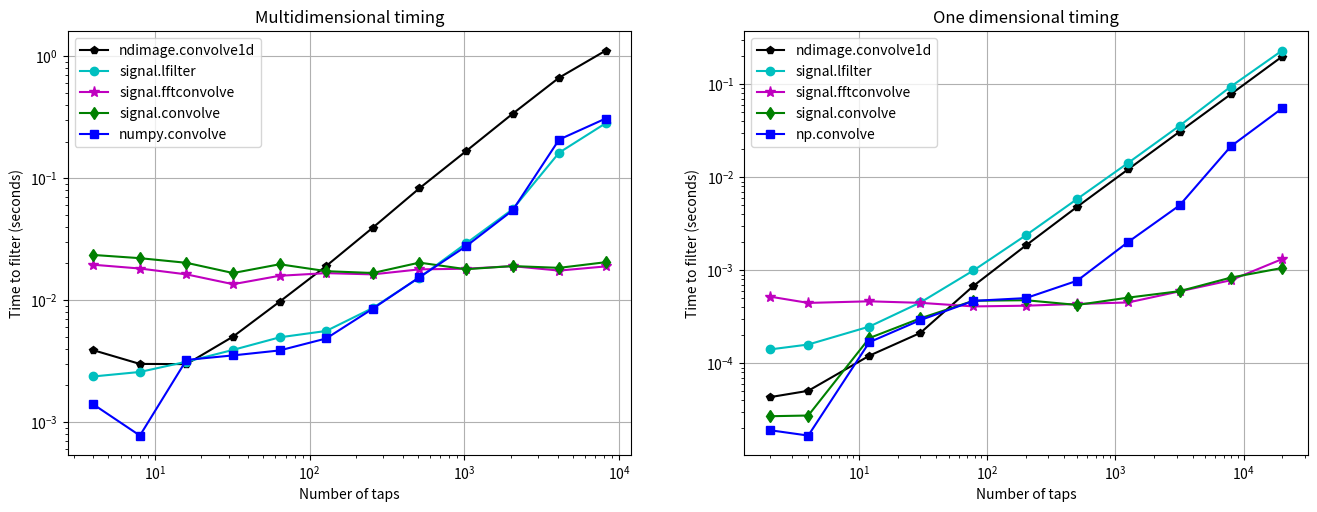

This chart was generated by the following Python code:
#!python
from __future__ import print_function
import time

import numpy as np
from numpy import convolve as np_convolve
from scipy.signal import fftconvolve, lfilter, firwin
from scipy.signal import convolve as sig_convolve
from scipy.ndimage import convolve1d
import matplotlib.pyplot as plt

# Create the m by n data to be filtered.
m = 1
n = 2 ** 18
x = np.random.random(size=(m, n))

conv_time = []
npconv_time = []
fftconv_time = []
conv1d_time = []
lfilt_time = []

diff_list = []
diff2_list = []
diff3_list = []

ntaps_list = 2 ** np.arange(2, 14)

for ntaps in ntaps_list:
    # Create a FIR filter.
    b = firwin(ntaps, [0.05, 0.95], width=0.05, pass_zero=False)

    # --- signal.convolve ---
    tstart = time.time()
    conv_result = sig_convolve(x, b[np.newaxis, :], mode='valid')
    conv_time.append(time.time() - tstart)

    # --- numpy.convolve ---
    tstart = time.time()
    npconv_result = np.array([np_convolve(xi, b, mode='valid') for xi in x])
    npconv_time.append(time.time() - tstart)

    # --- signal.fftconvolve ---
    tstart = time.time()
    fftconv_result = fftconvolve(x, b[np.newaxis, :], mode='valid')
    fftconv_time.append(time.time() - tstart)

    # --- convolve1d ---
    tstart = time.time()
    # convolve1d doesn't have a 'valid' mode, so we expliclity slice out
    # the valid part of the result.
    conv1d_result = convolve1d(x, b)[:, (len(b)-1)//2 : -(len(b)//2)]
    conv1d_time.append(time.time() - tstart)

    # --- lfilter ---
    tstart = time.time()
    lfilt_result = lfilter(b, [1.0], x)[:, len(b) - 1:]
    lfilt_time.append(time.time() - tstart)

    diff = np.abs(fftconv_result - lfilt_result).max()
    diff_list.append(diff)

    diff2 = np.abs(conv1d_result - lfilt_result).max()
    diff2_list.append(diff2)

    diff3 = np.abs(npconv_result - lfilt_result).max()
    diff3_list.append(diff3)

# Verify that np.convolve and lfilter gave the same results.
print("Did np.convolve and lfilter produce the same results?",)
check = all(diff < 1e-13 for diff in diff3_list)
if check:
    print( "Yes.")
else:
    print( "No!  Something went wrong.")

# Verify that fftconvolve and lfilter gave the same results.
print( "Did fftconvolve and lfilter produce the same results?")
check = all(diff < 1e-13 for diff in diff_list)
if check:
    print( "Yes.")
else:
    print( "No!  Something went wrong.")

# Verify that convolve1d and lfilter gave the same results.
print( "Did convolve1d and lfilter produce the same results?",)
check = all(diff2 < 1e-13 for diff2 in diff2_list)
if check:
    print( "Yes.")
else:
    print( "No!  Something went wrong.")
    
def timeit(fn, shape, lfilter=False, n_x=2e4, repeats=3):
    x = np.random.rand(int(n_x))
    y = np.random.rand(*shape)
    args = [x, y] if not lfilter else [x, x, y]
    times = []
    for _ in range(int(repeats)):
        start = time.time()
        c = fn(*args)
        times += [time.time() - start]
    return min(times)

npconv_time2, conv_time2, conv1d_time2 = [], [], []
fftconv_time2, sig_conv_time2, lconv_time2 = [], [], []
Ns_1d = 2*np.logspace(0, 4, num=11, dtype=int)
for n in Ns_1d:
    npconv_time2 += [timeit(np_convolve, shape=(n,))]
    conv1d_time2 += [timeit(convolve1d, shape=(n,))]
    fftconv_time2 += [timeit(fftconvolve, shape=(n,))]
    sig_conv_time2 += [timeit(sig_convolve, shape=(n,))]
    lconv_time2 += [timeit(lfilter, shape=(n,), lfilter=True)]

fig = plt.figure(1, figsize=(16, 5.5))
plt.subplot(1, 2, 1)
plt.loglog(ntaps_list, conv1d_time, 'k-p', label='ndimage.convolve1d')
plt.loglog(ntaps_list, lfilt_time, 'c-o', label='signal.lfilter')
plt.loglog(ntaps_list, fftconv_time, 'm-*', markersize=8, label='signal.fftconvolve')
plt.loglog(ntaps_list[:len(conv_time)], conv_time, 'g-d', label='signal.convolve')
plt.loglog(ntaps_list, npconv_time, 'b-s', label='numpy.convolve')
plt.legend(loc='best', numpoints=1)
plt.grid(True)
plt.xlabel('Number of taps')
plt.ylabel('Time to filter (seconds)')
plt.title('Multidimensional timing')

plt.subplot(1, 2, 2)
plt.loglog(Ns_1d, conv1d_time2, 'k-p', label='ndimage.convolve1d')
plt.loglog(Ns_1d, lconv_time2, 'c-o', label='signal.lfilter')
plt.loglog(Ns_1d, fftconv_time2, 'm-*', markersize=8, label='signal.fftconvolve')
plt.loglog(Ns_1d, sig_conv_time2, 'g-d', label='signal.convolve')
plt.loglog(Ns_1d, npconv_time2, 'b-s', label='np.convolve')
plt.grid()
plt.xlabel('Number of taps')
plt.ylabel('Time to filter (seconds)')
plt.title('One dimensional timing')
plt.legend(loc='best')
plt.show()
